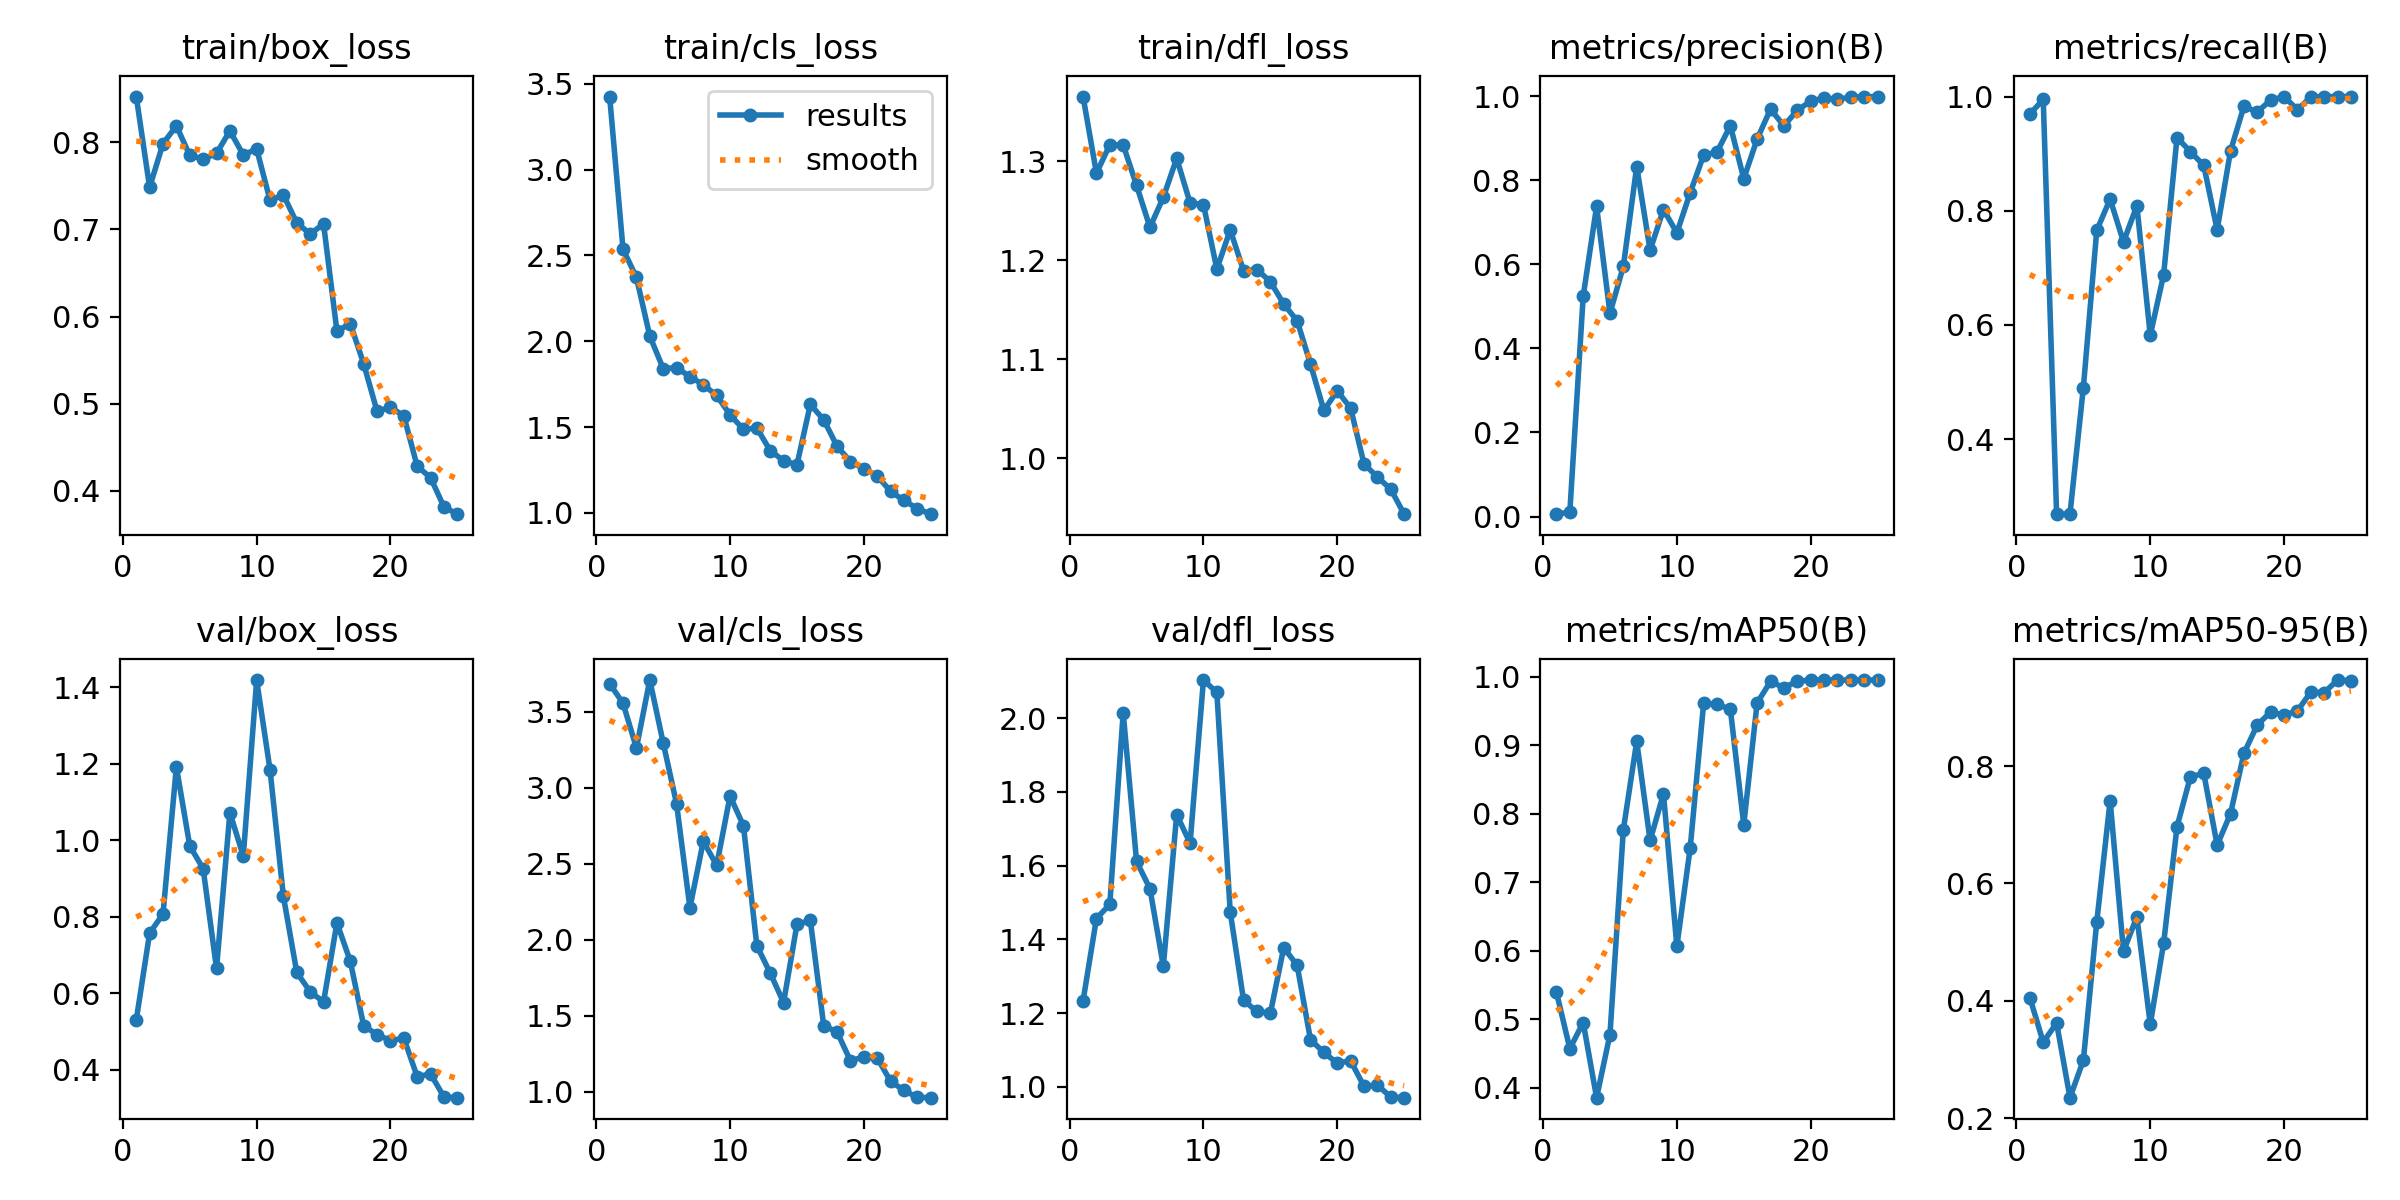

The data file committed next to this chart (first rows):
epoch, train/box_loss, train/cls_loss, train/dfl_loss, metrics/precision(B), metrics/recall(B), metrics/mAP50(B), metrics/mAP50-95(B), val/box_loss, val/cls_loss, val/dfl_loss, lr/pg0, lr/pg1, lr/pg2
1, 0.8523, 3.425, 1.365, 0.00564, 0.9691, 0.5394, 0.4058, 0.5295, 3.685, 1.233, 0.0001667, 0.0001667, 0.0001667
2, 0.7483, 2.537, 1.288, 0.01073, 0.995, 0.4571, 0.3297, 0.7566, 3.556, 1.457, 0.0003362, 0.0003362, 0.0003362
3, 0.7982, 2.372, 1.317, 0.5243, 0.2685, 0.4951, 0.3624, 0.8068, 3.262, 1.495, 0.0004912, 0.0004912, 0.0004912
4, 0.8188, 2.03, 1.317, 0.7379, 0.2692, 0.3855, 0.2353, 1.192, 3.709, 2.015, 0.0006316, 0.0006316, 0.0006316
5, 0.7848, 1.841, 1.276, 0.4837, 0.4903, 0.4777, 0.2991, 0.9848, 3.296, 1.612, 0.0007576, 0.0007576, 0.0007576
6, 0.7806, 1.845, 1.233, 0.5952, 0.7654, 0.7765, 0.534, 0.9253, 2.895, 1.538, 0.000869, 0.000869, 0.000869
7, 0.7871, 1.794, 1.264, 0.8328, 0.8204, 0.9054, 0.741, 0.6644, 2.21, 1.327, 0.0009659, 0.0009659, 0.0009659
8, 0.813, 1.746, 1.303, 0.6337, 0.7453, 0.7609, 0.4844, 1.072, 2.647, 1.739, 0.001048, 0.001048, 0.001048
9, 0.7853, 1.684, 1.258, 0.7305, 0.8088, 0.8289, 0.5432, 0.9584, 2.489, 1.661, 0.001116, 0.001116, 0.001116
10, 0.7921, 1.571, 1.256, 0.6749, 0.5819, 0.6064, 0.3603, 1.419, 2.945, 2.104, 0.001073, 0.001073, 0.001073
11, 0.7334, 1.486, 1.191, 0.7706, 0.688, 0.7506, 0.4981, 1.184, 2.75, 2.07, 0.001073, 0.001073, 0.001073
12, 0.7394, 1.494, 1.231, 0.8598, 0.9282, 0.9609, 0.6968, 0.8526, 1.961, 1.475, 0.001007, 0.001007, 0.001007
13, 0.7074, 1.363, 1.19, 0.8673, 0.9035, 0.9597, 0.7815, 0.654, 1.78, 1.235, 0.0009409, 0.0009409, 0.0009409
14, 0.6947, 1.304, 1.191, 0.9297, 0.8794, 0.9521, 0.7875, 0.6035, 1.587, 1.205, 0.0008748, 0.0008748, 0.0008748
15, 0.7061, 1.28, 1.179, 0.8037, 0.7665, 0.7838, 0.6652, 0.5768, 2.1, 1.199, 0.0008088, 0.0008088, 0.0008088
16, 0.5832, 1.632, 1.156, 0.8981, 0.9049, 0.9617, 0.7189, 0.7836, 2.127, 1.378, 0.0007428, 0.0007428, 0.0007428
17, 0.5919, 1.542, 1.139, 0.9693, 0.9827, 0.9929, 0.8215, 0.6829, 1.434, 1.33, 0.0006768, 0.0006768, 0.0006768
18, 0.5457, 1.388, 1.095, 0.9297, 0.9731, 0.9839, 0.87, 0.5144, 1.393, 1.128, 0.0006108, 0.0006108, 0.0006108
19, 0.4913, 1.298, 1.048, 0.9663, 0.9938, 0.9933, 0.8918, 0.4915, 1.202, 1.093, 0.0005448, 0.0005448, 0.0005448
20, 0.496, 1.258, 1.068, 0.9884, 1, 0.995, 0.8868, 0.4754, 1.23, 1.064, 0.0004788, 0.0004788, 0.0004788
21, 0.486, 1.216, 1.051, 0.9959, 0.977, 0.995, 0.8939, 0.4824, 1.222, 1.071, 0.0004127, 0.0004127, 0.0004127
22, 0.4282, 1.125, 0.9943, 0.993, 0.999, 0.995, 0.9259, 0.3813, 1.068, 1.001, 0.0003467, 0.0003467, 0.0003467
23, 0.4152, 1.073, 0.981, 0.9978, 1, 0.995, 0.925, 0.3889, 1.008, 1.005, 0.0002807, 0.0002807, 0.0002807
24, 0.3816, 1.025, 0.9688, 0.9987, 1, 0.995, 0.9464, 0.3281, 0.9626, 0.9722, 0.0002147, 0.0002147, 0.0002147
25, 0.3733, 0.9923, 0.9435, 0.9993, 1, 0.995, 0.9449, 0.3265, 0.9604, 0.9707, 0.0001487, 0.0001487, 0.0001487
